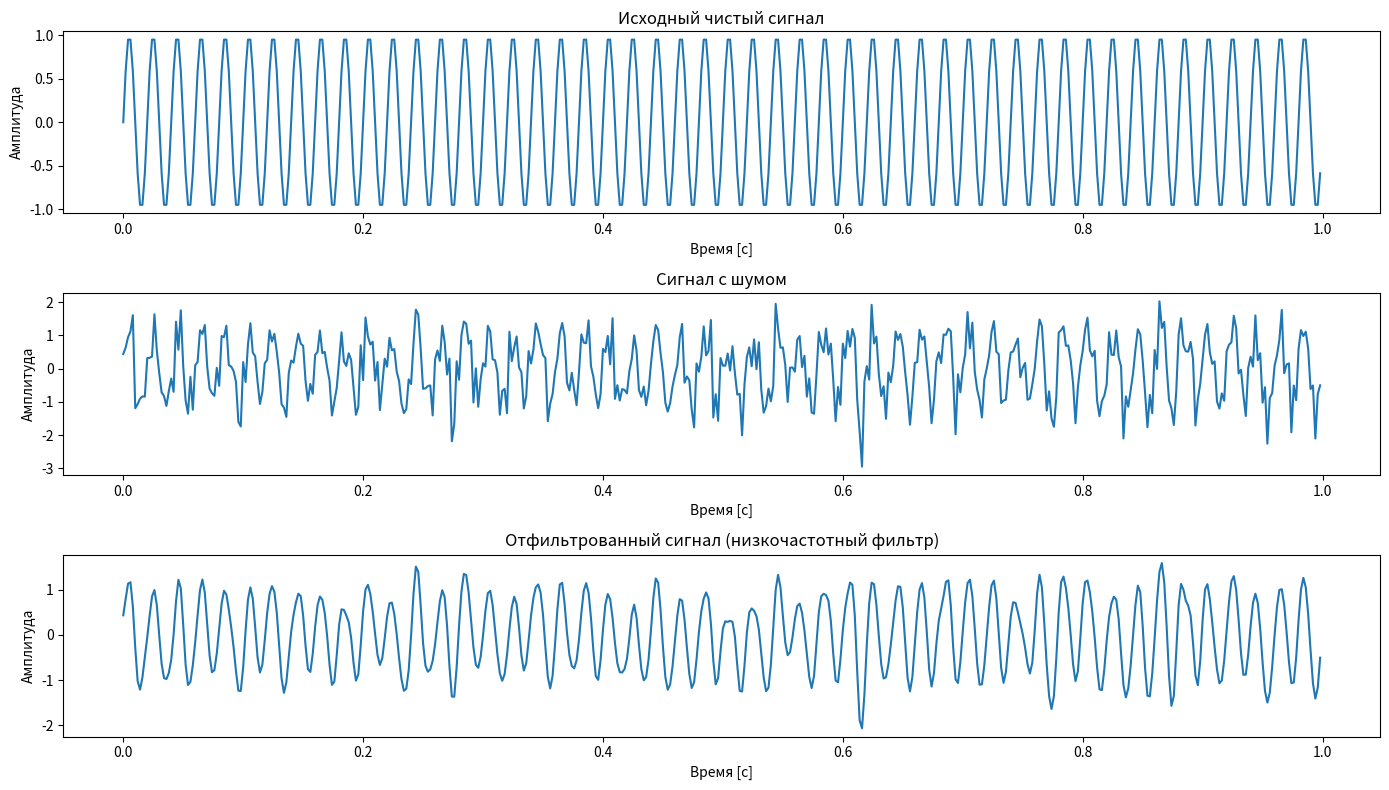
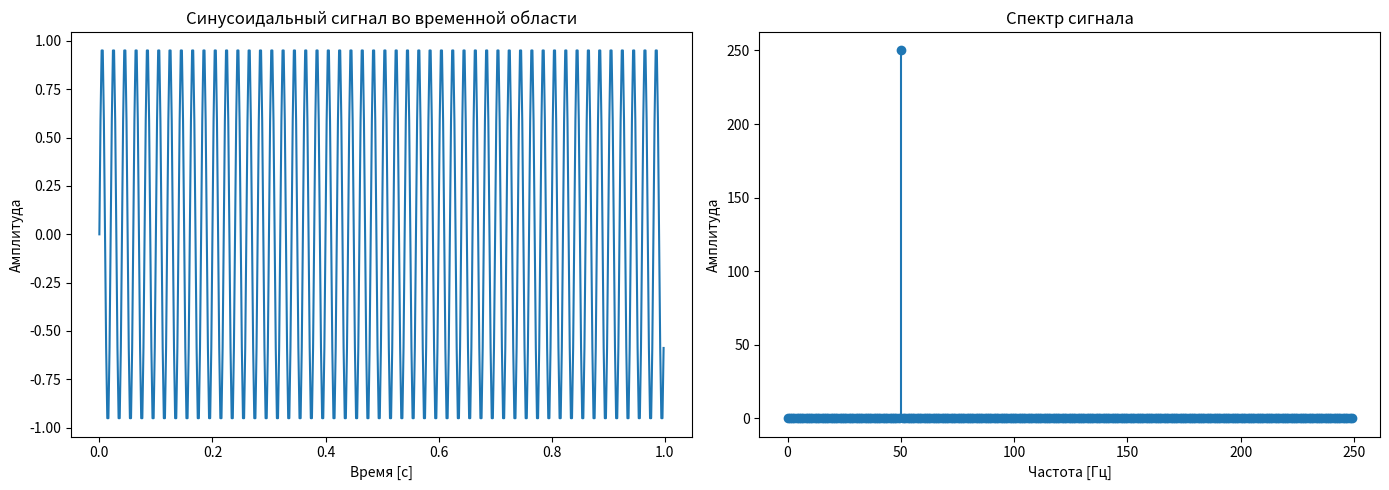
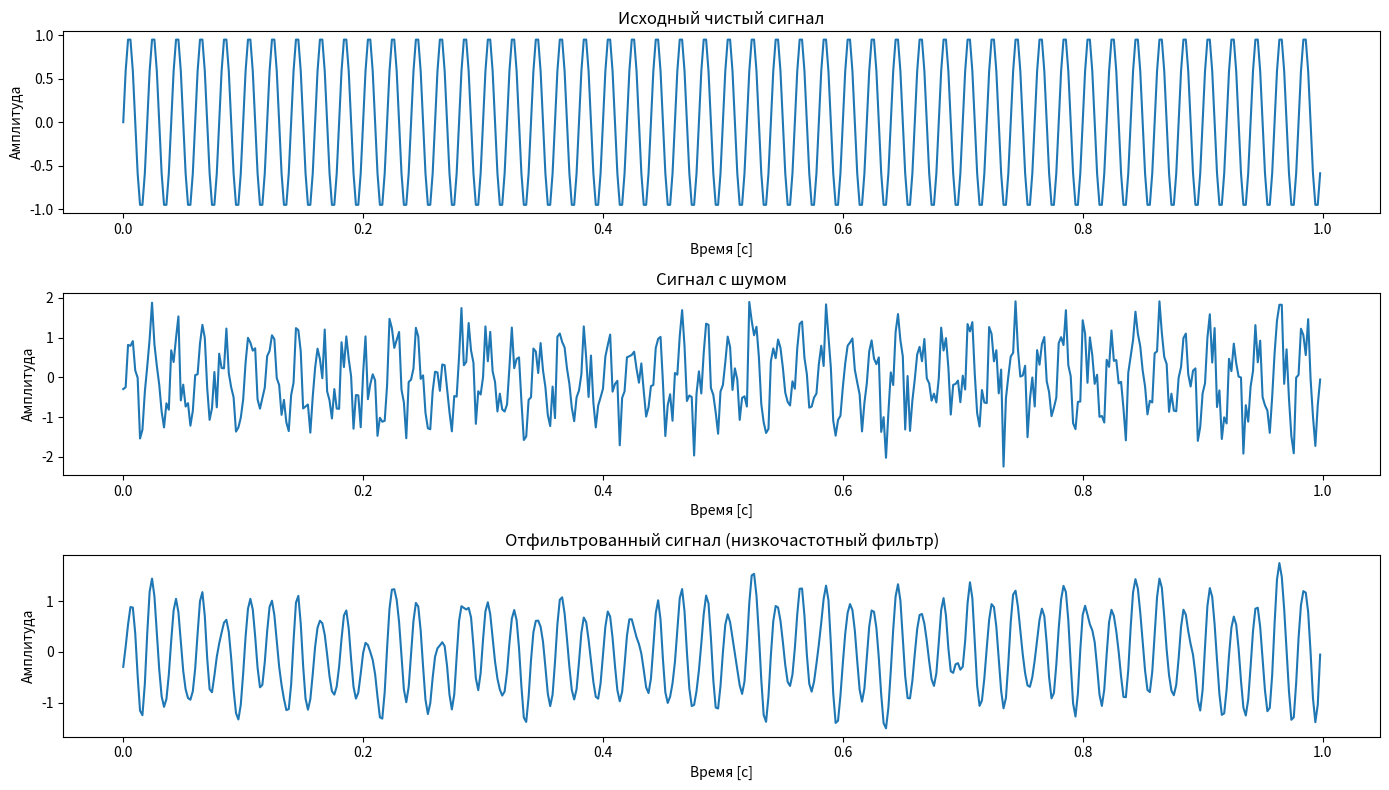
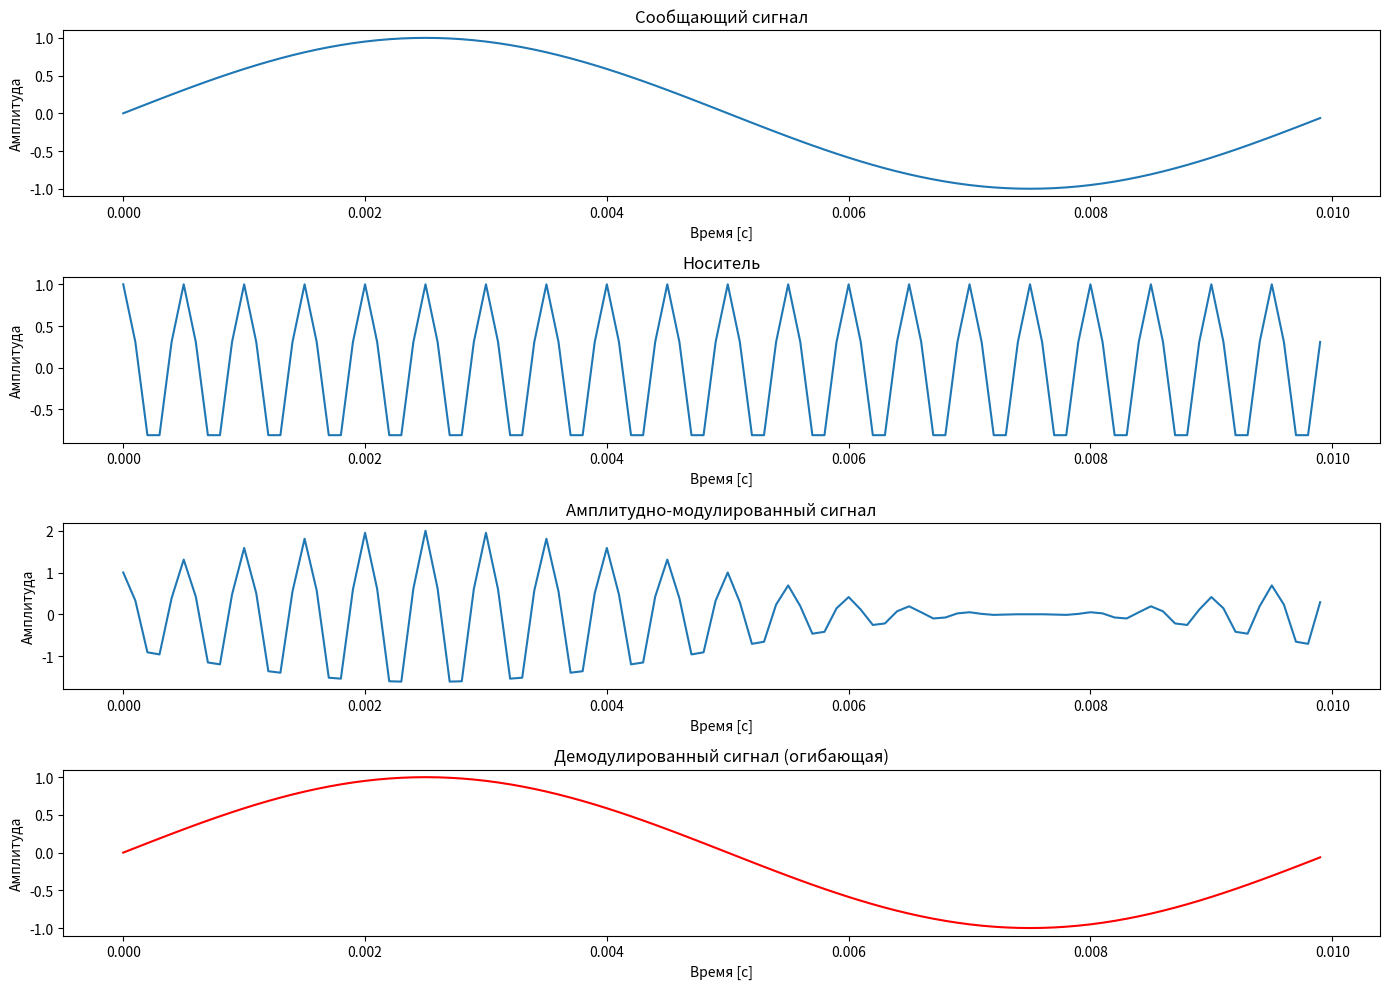

Python code for these plots, in order:
import numpy as np
import matplotlib.pyplot as plt
from scipy import signal

# Параметры сигнала
fs = 500           # Частота дискретизации, Гц
T = 1.0            # Продолжительность сигнала, сек
N = int(fs * T)
t = np.linspace(0, T, N, endpoint=False)

# Генерация синусоидального сигнала с частотой 50 Гц
f_signal = 50
signal_clean = np.sin(2 * np.pi * f_signal * t)

# Добавление белого шума
noise = 0.5 * np.random.randn(N)
signal_noisy = signal_clean + noise

# Проектирование фильтра низких частот
cutoff = 100       # Частота среза, Гц
nyquist = 0.5 * fs
normal_cutoff = cutoff / nyquist

# Получение коэффициентов фильтра Баттерворта 4-го порядка
b, a = signal.butter(4, normal_cutoff, btype='low', analog=False)

# Применение фильтра (фильтрация с компенсацией задержки)
signal_filtered = signal.filtfilt(b, a, signal_noisy)

# Визуализация результатов
plt.figure(figsize=(14, 8))

plt.subplot(3, 1, 1)
plt.plot(t, signal_clean)
plt.title("Исходный чистый сигнал")
plt.xlabel("Время [с]")
plt.ylabel("Амплитуда")

plt.subplot(3, 1, 2)
plt.plot(t, signal_noisy)
plt.title("Сигнал с шумом")
plt.xlabel("Время [с]")
plt.ylabel("Амплитуда")

plt.subplot(3, 1, 3)
plt.plot(t, signal_filtered)
plt.title("Отфильтрованный сигнал (низкочастотный фильтр)")
plt.xlabel("Время [с]")
plt.ylabel("Амплитуда")

plt.tight_layout()
plt.show()

import numpy as np
import matplotlib.pyplot as plt
from scipy.fft import fft, fftfreq

# Параметры сигнала
fs = 500           # Частота дискретизации, Гц
T = 1.0            # Продолжительность сигнала, сек
N = int(fs * T)    # Количество отсчетов
t = np.linspace(0, T, N, endpoint=False)

# Параметры синусоиды
A = 1.0            # Амплитуда
f = 50             # Частота сигнала, Гц
phi = 0            # Фаза

# Генерация сигнала
signal = A * np.sin(2 * np.pi * f * t + phi)

# Вычисление БПФ
yf = fft(signal)
xf = fftfreq(N, 1/fs)

# Построение графиков
plt.figure(figsize=(14, 5))

# Временная область
plt.subplot(1, 2, 1)
plt.plot(t, signal)
plt.title("Синусоидальный сигнал во временной области")
plt.xlabel("Время [с]")
plt.ylabel("Амплитуда")

# Частотная область (берем модуль БПФ)
plt.subplot(1, 2, 2)
plt.stem(xf[:N//2], np.abs(yf[:N//2]), basefmt=" ")
plt.title("Спектр сигнала")
plt.xlabel("Частота [Гц]")
plt.ylabel("Амплитуда")
plt.tight_layout()
plt.show()

import numpy as np
import matplotlib.pyplot as plt
from scipy import signal

# Параметры сигнала
fs = 500           # Частота дискретизации, Гц
T = 1.0            # Продолжительность сигнала, сек
N = int(fs * T)
t = np.linspace(0, T, N, endpoint=False)

# Сигнал: синусоида с частотой 50 Гц
f_signal = 50
signal_clean = np.sin(2 * np.pi * f_signal * t)

# Добавление белого шума
noise = 0.5 * np.random.randn(N)
signal_noisy = signal_clean + noise

# Дизайн фильтра низких частот (например, порядкa 4, cutoff = 100 Гц)
cutoff = 100       # Частота среза, Гц
nyquist = 0.5 * fs
normal_cutoff = cutoff / nyquist
b, a = signal.butter(4, normal_cutoff, btype='low', analog=False)

# Применение фильтра
signal_filtered = signal.filtfilt(b, a, signal_noisy)

# Визуализация результатов
plt.figure(figsize=(14, 8))

plt.subplot(3, 1, 1)
plt.plot(t, signal_clean)
plt.title("Исходный чистый сигнал")
plt.xlabel("Время [с]")
plt.ylabel("Амплитуда")

plt.subplot(3, 1, 2)
plt.plot(t, signal_noisy)
plt.title("Сигнал с шумом")
plt.xlabel("Время [с]")
plt.ylabel("Амплитуда")

plt.subplot(3, 1, 3)
plt.plot(t, signal_filtered)
plt.title("Отфильтрованный сигнал (низкочастотный фильтр)")
plt.xlabel("Время [с]")
plt.ylabel("Амплитуда")

plt.tight_layout()
plt.show()

import numpy as np
import matplotlib.pyplot as plt
from scipy import signal

# Параметры сигнала
fs = 10000         # Частота дискретизации, Гц
T = 0.01           # Продолжительность, сек
t = np.linspace(0, T, int(fs*T), endpoint=False)

# Сообщающий сигнал (низкочастотный)
f_message = 100    # Гц
message = np.sin(2 * np.pi * f_message * t)

# Носитель (высокочастотный)
f_carrier = 2000   # Гц
carrier = np.cos(2 * np.pi * f_carrier * t)

# Амплитудная модуляция
modulated_signal = (1 + message) * carrier

# Демодуляция методом огибающей (вычисляем огибающую)
analytic_signal = signal.hilbert(modulated_signal)
envelope = np.abs(analytic_signal) - 1  # вычитаем 1 для компенсации смещения

# Визуализация
plt.figure(figsize=(14, 10))

plt.subplot(4, 1, 1)
plt.plot(t, message)
plt.title("Сообщающий сигнал")
plt.xlabel("Время [с]")
plt.ylabel("Амплитуда")

plt.subplot(4, 1, 2)
plt.plot(t, carrier)
plt.title("Носитель")
plt.xlabel("Время [с]")
plt.ylabel("Амплитуда")

plt.subplot(4, 1, 3)
plt.plot(t, modulated_signal)
plt.title("Амплитудно-модулированный сигнал")
plt.xlabel("Время [с]")
plt.ylabel("Амплитуда")

plt.subplot(4, 1, 4)
plt.plot(t, envelope, 'r')
plt.title("Демодулированный сигнал (огибающая)")
plt.xlabel("Время [с]")
plt.ylabel("Амплитуда")

plt.tight_layout()
plt.show()

# Блок для решения Задачи 1

# Блок для решения Задачи 2

# Блок для решения Задачи 3

# Блок для решения Задачи 4

# Блок для решения Задачи 5